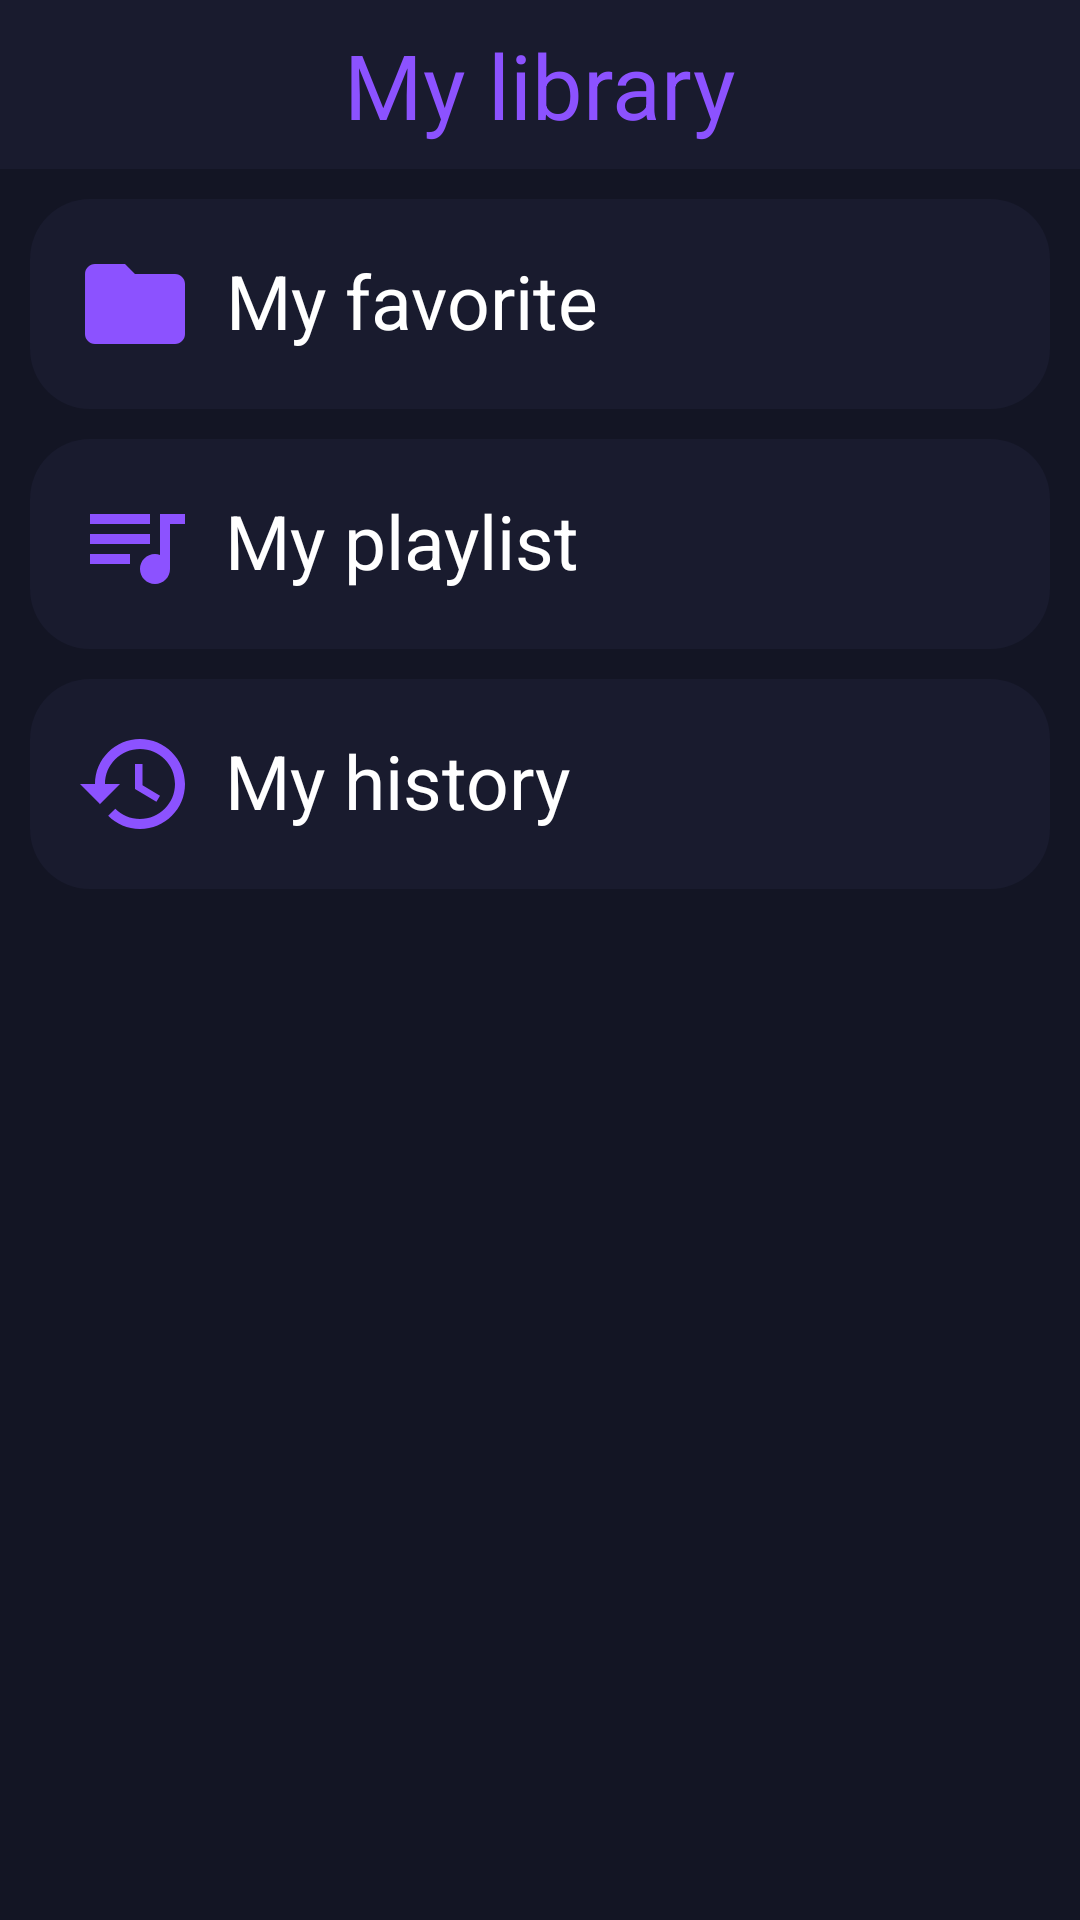

Produce the Android XML layout that renders to this screen, including the resource entries it uses.
<!-- AndroidManifest.xml: application theme Theme.DoAn_10 -->
<!-- res/layout/fragment__library.xml -->
<?xml version="1.0" encoding="utf-8"?>
<RelativeLayout xmlns:android="http://schemas.android.com/apk/res/android"
    xmlns:tools="http://schemas.android.com/tools"
    android:layout_width="match_parent"
    android:layout_height="match_parent"
    android:background="@color/background_Menu"
    tools:context=".View.FragmentHome.Fragment_Library">

    <ScrollView
        android:layout_width="match_parent"
        android:layout_height="match_parent">
        <LinearLayout
            android:layout_width="match_parent"
            android:orientation="vertical"
            android:layout_height="match_parent">
            <RelativeLayout
                android:layout_width="match_parent"
                android:layout_height="wrap_content"
                android:layout_marginBottom="10dp">
                <TextView
                    android:layout_width="match_parent"
                    android:layout_height="wrap_content"
                    android:gravity="center"
                    android:text="My library"
                    android:fontFamily="sans-serif"
                    android:padding="8dp"
                    android:textSize="30sp"
                    android:background="@color/background_logo"
                    android:textColor="@color/color_text"/>
            </RelativeLayout>
            <LinearLayout
                android:id="@+id/allSongs"
                android:layout_width="match_parent"
                android:layout_height="wrap_content"
                android:layout_marginStart="10dp"
                android:layout_marginEnd="10dp"
                android:orientation="vertical"
                android:padding="15dp"
                android:background="@drawable/form_setting">
                <RelativeLayout
                    android:layout_width="match_parent"
                    android:layout_height="wrap_content">
                    <ImageView
                        android:id="@+id/all_songs"
                        android:layout_width="40dp"
                        android:layout_height="40dp"
                        android:layout_alignParentStart="true"
                        android:layout_centerVertical="true"
                        android:background="@drawable/baseline_folder_24"/>
                    <TextView
                        android:layout_width="wrap_content"
                        android:layout_height="wrap_content"
                        android:layout_alignParentTop="true"
                        android:layout_marginStart="10dp"
                        android:layout_marginTop="2dp"
                        android:layout_toEndOf="@+id/all_songs"
                        android:gravity="center"
                        android:text="My favorite"
                        android:textColor="@color/white"
                        android:textSize="25sp" />
                    <ImageView
                        android:layout_width="40dp"
                        android:layout_height="40dp"
                        android:layout_alignParentEnd="true"
                        android:layout_centerVertical="true"
                        android:background="@drawable/baseline_navigate_next_24"/>
                </RelativeLayout>
            </LinearLayout>
            <LinearLayout
                android:id="@+id/allPlaylists"
                android:layout_width="match_parent"
                android:layout_height="wrap_content"
                android:layout_marginStart="10dp"
                android:layout_marginEnd="10dp"
                android:layout_marginTop="10dp"
                android:orientation="vertical"
                android:padding="15dp"
                android:background="@drawable/form_setting">
                <RelativeLayout
                    android:layout_width="match_parent"
                    android:layout_height="wrap_content">
                    <ImageView
                        android:id="@+id/all_playlists"
                        android:layout_width="40dp"
                        android:layout_height="40dp"
                        android:layout_alignParentStart="true"
                        android:layout_centerVertical="true"
                        android:background="@drawable/baseline_queue_music_24"/>
                    <TextView
                        android:layout_width="wrap_content"
                        android:layout_height="wrap_content"
                        android:layout_alignParentTop="true"
                        android:layout_marginStart="10dp"
                        android:layout_marginTop="2dp"
                        android:layout_toEndOf="@+id/all_playlists"
                        android:gravity="center"
                        android:text="My playlist"
                        android:textColor="@color/white"
                        android:textSize="25sp" />
                    <ImageView
                        android:layout_width="40dp"
                        android:layout_height="40dp"
                        android:layout_alignParentEnd="true"
                        android:layout_centerVertical="true"
                        android:background="@drawable/baseline_navigate_next_24"/>
                </RelativeLayout>
            </LinearLayout>
            <LinearLayout
                android:id="@+id/allHistory"
                android:layout_width="match_parent"
                android:layout_height="wrap_content"
                android:layout_marginStart="10dp"
                android:layout_marginEnd="10dp"
                android:layout_marginTop="10dp"
                android:orientation="vertical"
                android:padding="15dp"
                android:background="@drawable/form_setting">
                <RelativeLayout
                    android:layout_width="match_parent"
                    android:layout_height="wrap_content">
                    <ImageView
                        android:id="@+id/all_history"
                        android:layout_width="40dp"
                        android:layout_height="40dp"
                        android:layout_alignParentStart="true"
                        android:layout_centerVertical="true"
                        android:background="@drawable/baseline_history_24"/>
                    <TextView
                        android:layout_width="wrap_content"
                        android:layout_height="wrap_content"
                        android:layout_alignParentTop="true"
                        android:layout_marginStart="10dp"
                        android:layout_marginTop="2dp"
                        android:layout_toEndOf="@+id/all_history"
                        android:gravity="center"
                        android:text="My history"
                        android:textColor="@color/white"
                        android:textSize="25sp" />
                    <ImageView
                        android:layout_width="40dp"
                        android:layout_height="40dp"
                        android:layout_alignParentEnd="true"
                        android:layout_centerVertical="true"
                        android:background="@drawable/baseline_navigate_next_24"/>
                </RelativeLayout>
            </LinearLayout>
        </LinearLayout>
    </ScrollView>
</RelativeLayout>
<!-- resources referenced by this layout -->
<resources>
  <color name="background_Menu">#131524</color>
  <color name="background_logo">#191b2e</color>
  <color name="color_text">#8c52ff</color>
  <color name="white">#FFFFFFFF</color>
  <!-- drawable baseline_folder_24 (drawable) -->
  <vector android:height="24dp" android:tint="#8C52FF"
      android:viewportHeight="24" android:viewportWidth="24"
      android:width="24dp" xmlns:android="http://schemas.android.com/apk/res/android">
      <path android:fillColor="@android:color/white" android:pathData="M10,4H4c-1.1,0 -1.99,0.9 -1.99,2L2,18c0,1.1 0.9,2 2,2h16c1.1,0 2,-0.9 2,-2V8c0,-1.1 -0.9,-2 -2,-2h-8l-2,-2z"/>
  </vector>
  <!-- drawable baseline_history_24 (drawable) -->
  <vector android:height="24dp" android:tint="#8C52FF"
      android:viewportHeight="24" android:viewportWidth="24"
      android:width="24dp" xmlns:android="http://schemas.android.com/apk/res/android">
      <path android:fillColor="@android:color/white" android:pathData="M13,3c-4.97,0 -9,4.03 -9,9L1,12l3.89,3.89 0.07,0.14L9,12L6,12c0,-3.87 3.13,-7 7,-7s7,3.13 7,7 -3.13,7 -7,7c-1.93,0 -3.68,-0.79 -4.94,-2.06l-1.42,1.42C8.27,19.99 10.51,21 13,21c4.97,0 9,-4.03 9,-9s-4.03,-9 -9,-9zM12,8v5l4.28,2.54 0.72,-1.21 -3.5,-2.08L13.5,8L12,8z"/>
  </vector>
  <!-- drawable baseline_queue_music_24 (drawable) -->
  <vector android:autoMirrored="true" android:height="24dp"
      android:tint="#8C52FF" android:viewportHeight="24"
      android:viewportWidth="24" android:width="24dp" xmlns:android="http://schemas.android.com/apk/res/android">
      <path android:fillColor="@android:color/white" android:pathData="M15,6H3v2h12V6zM15,10H3v2h12V10zM3,16h8v-2H3V16zM17,6v8.18C16.69,14.07 16.35,14 16,14c-1.66,0 -3,1.34 -3,3s1.34,3 3,3s3,-1.34 3,-3V8h3V6H17z"/>
  </vector>
  <!-- drawable form_setting (drawable) -->
  <?xml version="1.0" encoding="utf-8"?>
  <shape xmlns:android="http://schemas.android.com/apk/res/android" android:shape="rectangle">
      <corners android:radius="20dp"/>
      <solid android:color="@color/background_logo"/>
  </shape>
  <style name="Theme.DoAn_10" parent="Base.Theme.DoAn_10" />
  <style name="Base.Theme.DoAn_10" parent="Theme.Material3.DayNight.NoActionBar">
          
          
          <item name="android:itemBackground">@color/background_logo</item>
          <item name="android:overlapAnchor">true</item>
          <item name="android:textColor">@color/color_text</item>
      </style>
</resources>
